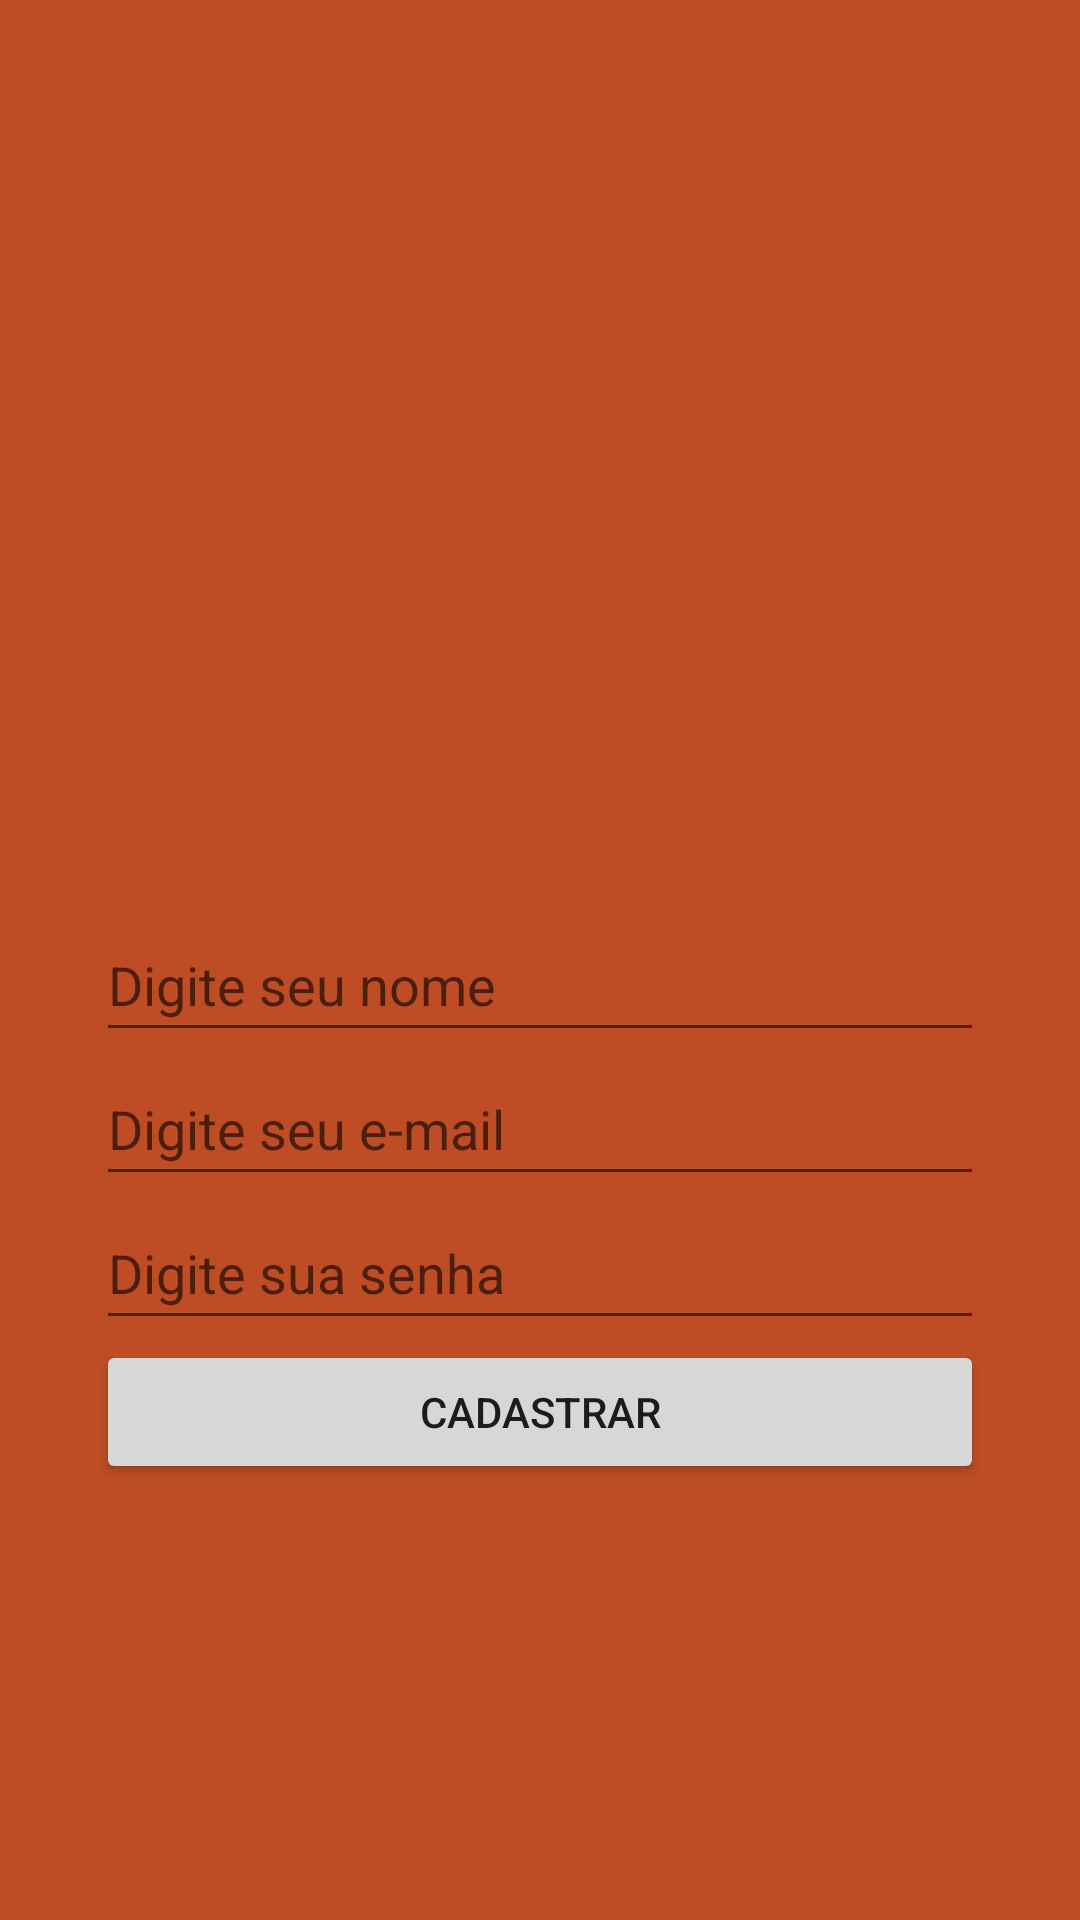

Here is an Android app screen rendered from its layout file. Give the layout XML and the strings, colors and styles it references.
<!-- AndroidManifest.xml: application theme Theme.FoxHound -->
<!-- res/layout/activity_cadastro.xml -->
<?xml version="1.0" encoding="utf-8"?>
<androidx.constraintlayout.widget.ConstraintLayout xmlns:android="http://schemas.android.com/apk/res/android"
    xmlns:app="http://schemas.android.com/apk/res-auto"
    xmlns:tools="http://schemas.android.com/tools"
    android:layout_width="match_parent"
    android:layout_height="match_parent"
    android:background="@color/colorPrimaryDark"
    tools:context=".activity.CadastroActivity">

    <ImageView
        android:id="@+id/imageView3"
        android:layout_width="200dp"
        android:layout_height="157dp"
        app:layout_constraintBottom_toTopOf="@+id/edit_login_email"
        app:layout_constraintEnd_toEndOf="parent"
        app:layout_constraintStart_toStartOf="parent"
        app:layout_constraintTop_toTopOf="parent"
        app:layout_constraintVertical_chainStyle="packed"
        app:srcCompat="@drawable/usuario" />

    <Button
        android:id="@+id/btn_cadastrar"
        android:layout_width="0dp"
        android:layout_height="wrap_content"
        android:layout_marginStart="32dp"
        android:layout_marginEnd="32dp"
        android:onClick="validarCadastroUsuario"
        android:text="@string/botaoCadastrar"
        app:layout_constraintBottom_toBottomOf="parent"
        app:layout_constraintEnd_toEndOf="parent"
        app:layout_constraintHorizontal_bias="0.979"
        app:layout_constraintStart_toStartOf="parent"
        app:layout_constraintTop_toBottomOf="@+id/edit_senha" />

    <EditText
        android:id="@+id/edit_login_email"
        android:layout_width="0dp"
        android:layout_height="48dp"
        android:layout_marginStart="32dp"
        android:layout_marginEnd="32dp"
        android:ems="10"
        android:hint="Digite seu nome"
        android:inputType="textPersonName"
        android:textColor="@color/textColorPrimary"
        app:layout_constraintBottom_toTopOf="@+id/edit_email"
        app:layout_constraintEnd_toEndOf="parent"
        app:layout_constraintStart_toStartOf="parent"
        app:layout_constraintTop_toBottomOf="@+id/imageView3" />

    <EditText
        android:id="@+id/edit_email"
        android:layout_width="0dp"
        android:layout_height="48dp"
        android:layout_marginStart="32dp"
        android:layout_marginEnd="32dp"
        android:ems="10"
        android:hint="Digite seu e-mail"
        android:inputType="textEmailAddress"
        android:textColor="@color/textColorPrimary"
        app:layout_constraintBottom_toTopOf="@+id/edit_senha"
        app:layout_constraintEnd_toEndOf="parent"
        app:layout_constraintStart_toStartOf="parent"
        app:layout_constraintTop_toBottomOf="@+id/edit_login_email" />

    <EditText
        android:id="@+id/edit_senha"
        android:layout_width="0dp"
        android:layout_height="48dp"
        android:layout_marginStart="32dp"
        android:layout_marginEnd="32dp"
        android:ems="10"
        android:hint="Digite sua senha"
        android:inputType="textPersonName|textPassword"
        android:password="true"
        android:textColor="@color/textColorPrimary"
        app:layout_constraintBottom_toTopOf="@+id/btn_cadastrar"
        app:layout_constraintEnd_toEndOf="parent"
        app:layout_constraintStart_toStartOf="parent"
        app:layout_constraintTop_toBottomOf="@+id/edit_email" />


</androidx.constraintlayout.widget.ConstraintLayout>
<!-- resources referenced by this layout -->
<resources>
  <color name="colorPrimaryDark">#be4d25</color>
  <color name="textColorPrimary">#ffffff</color>
  <string name="botaoCadastrar">Cadastrar</string>
  <style name="Theme.FoxHound" parent="Theme.MaterialComponents.DayNight.DarkActionBar">
          
          <item name="colorPrimaryDark">@color/colorPrimaryDark</item>
          <item name="colorPrimary">@color/colorPrimary</item>
          
          <item name="android:statusBarColor" tools:targetApi="l">?attr/colorPrimaryDark</item>
          
          <item name="windowNoTitle">true</item>
          <item name="windowActionBar">false</item>
      </style>
  <color name="colorPrimary">#d75d34</color>
</resources>
